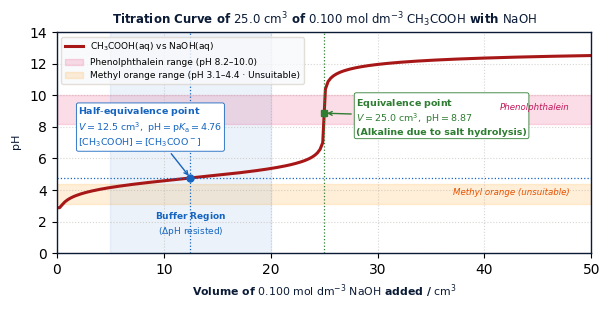
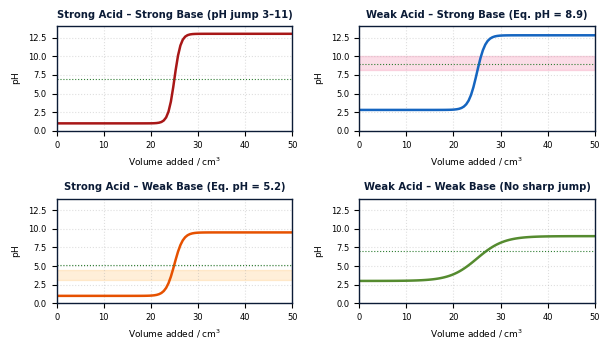
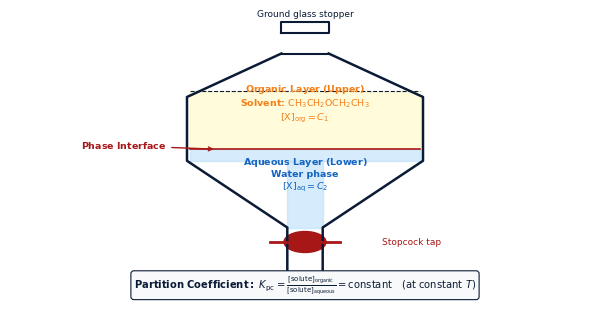
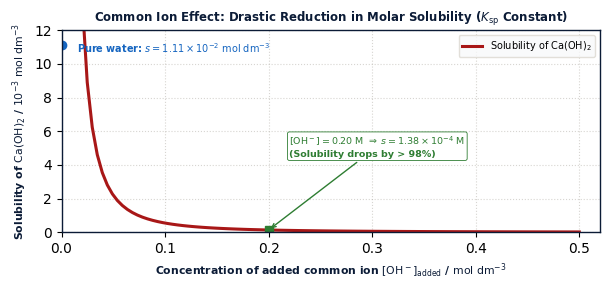

Reproduce these figures in Python, in order.
"""
Generate High-Quality Cambridge 9701 Paper 4 Figures for Topic 25: Equilibria
Candidate: Urwah | Mentora Academy
"""
import os
import matplotlib.pyplot as plt
import numpy as np

fig_dir = r"z:\tests n quizes63\books\psycology\new styl\figures"
os.makedirs(fig_dir, exist_ok=True)

plt.rcParams.update({
    'font.sans-serif': 'Arial',
    'font.family': 'sans-serif',
    'figure.autolayout': True,
    'axes.edgecolor': '#0b1b36',
    'axes.linewidth': 1.0,
})

# -----------------------------------------------------------------------------
# Figure 1: Weak Acid - Strong Base Titration Curve (Q1 / Q41)
# -----------------------------------------------------------------------------
def create_titration_curve_wa_sb():
    fig, ax = plt.subplots(figsize=(6.2, 3.2), dpi=220)
    
    # 25.0 cm3 of 0.10 M CH3COOH (pKa = 4.76) titrated with 0.10 M NaOH
    V = np.linspace(0, 50, 200)
    # Simulated realistic titration curve
    pH = []
    for v in V:
        if v == 0:
            pH.append(2.88)
        elif v < 24.9:
            # Buffer region: pH = pKa + log(v / (25 - v))
            ratio = v / (25.0 - v)
            val = 4.76 + np.log10(ratio)
            pH.append(max(2.88, min(val, 7.0)))
        elif v <= 25.1:
            # Equivalence jump
            pH.append(8.87)
        else:
            # Excess NaOH: pOH = -log10((v - 25)*0.1 / (25 + v))
            excess_OH = ((v - 25.0) * 0.10) / (25.0 + v)
            pOH = -np.log10(excess_OH)
            pH.append(14.0 - pOH)

    pH = np.array(pH)
    ax.plot(V, pH, color='#a81717', lw=2.2, label=r'$\mathrm{CH_3COOH(aq)\ vs\ NaOH(aq)}$')

    ax.set_xlim(0, 50)
    ax.set_ylim(0, 14)
    ax.set_xlabel(r'Volume of $0.100\ \mathrm{mol\ dm^{-3}}\ \mathrm{NaOH}$ added / $\mathrm{cm^3}$', fontsize=7.8, fontweight='bold', color='#0b1b36')
    ax.set_ylabel(r'$\mathrm{pH}$', fontsize=8.0, fontweight='bold', color='#0b1b36')
    ax.set_title(r'Titration Curve of $25.0\ \mathrm{cm^3}$ of $0.100\ \mathrm{mol\ dm^{-3}}\ \mathrm{CH_3COOH}$ with $\mathrm{NaOH}$', fontsize=8.5, fontweight='bold', color='#0b1b36')

    # Half-equivalence point
    ax.plot(12.5, 4.76, 'o', color='#1565c0', markersize=5)
    ax.axvline(12.5, color='#1565c0', linestyle=':', lw=0.9)
    ax.axhline(4.76, color='#1565c0', linestyle=':', lw=0.9)
    ax.annotate(r'$\mathbf{Half\text{-}equivalence\ point}$' '\n' r'$V = 12.5\ \mathrm{cm^3},\ \mathrm{pH} = \mathrm{p}K_\mathrm{a} = 4.76$' '\n' r'$[\mathrm{CH_3COOH}] = [\mathrm{CH_3COO^-}]$',
                xy=(12.5, 4.76), xytext=(2, 6.8),
                arrowprops=dict(arrowstyle='->', color='#1565c0', lw=1.0), fontsize=6.8, color='#1565c0', fontweight='bold',
                bbox=dict(boxstyle='round,pad=0.2', facecolor='#ffffff', edgecolor='#1565c0', lw=0.6))

    # Equivalence point
    ax.plot(25.0, 8.87, 's', color='#2e7d32', markersize=5)
    ax.axvline(25.0, color='#2e7d32', linestyle=':', lw=0.9)
    ax.annotate(r'$\mathbf{Equivalence\ point}$' '\n' r'$V = 25.0\ \mathrm{cm^3},\ \mathrm{pH} = 8.87$' '\n(Alkaline due to salt hydrolysis)',
                xy=(25.0, 8.87), xytext=(28, 7.5),
                arrowprops=dict(arrowstyle='->', color='#2e7d32', lw=1.0), fontsize=6.8, color='#2e7d32', fontweight='bold',
                bbox=dict(boxstyle='round,pad=0.2', facecolor='#ffffff', edgecolor='#2e7d32', lw=0.6))

    # Phenolphthalein indicator range (pH 8.2 - 10.0)
    ax.axhspan(8.2, 10.0, color='#e91e63', alpha=0.15, label='Phenolphthalein range (pH 8.2–10.0)')
    ax.text(48, 9.1, 'Phenolphthalein', fontsize=6.2, color='#c2185b', ha='right', fontstyle='italic')

    # Methyl orange indicator range (pH 3.1 - 4.4)
    ax.axhspan(3.1, 4.4, color='#ff9800', alpha=0.15, label='Methyl orange range (pH 3.1–4.4 · Unsuitable)')
    ax.text(48, 3.7, 'Methyl orange (unsuitable)', fontsize=6.2, color='#e65100', ha='right', fontstyle='italic')

    # Buffer region shade
    ax.axvspan(5.0, 20.0, color='#1565c0', alpha=0.08)
    ax.text(12.5, 1.2, r'$\mathbf{Buffer\ Region}$' '\n' r'($\Delta\mathrm{pH}$ resisted)', ha='center', fontsize=6.5, color='#1565c0')

    ax.legend(frameon=True, facecolor='#f8f9fa', edgecolor='#dcd8d0', fontsize=6.5, loc='upper left')
    ax.grid(True, linestyle=':', alpha=0.5, color='#b0aca4')

    out_file = os.path.join(fig_dir, "a2_t25_titration_curves.png")
    fig.savefig(out_file, dpi=220, bbox_inches='tight')
    plt.close(fig)
    print(f"Created: {out_file}")

# -----------------------------------------------------------------------------
# Figure 2: Comparative Four Acid-Base Titration Curves (Q2 / Q42)
# -----------------------------------------------------------------------------
def create_titration_four_types():
    fig, ((ax1, ax2), (ax3, ax4)) = plt.subplots(2, 2, figsize=(6.2, 3.6), dpi=220)

    V = np.linspace(0, 50, 100)

    # 1. Strong Acid - Strong Base (HCl vs NaOH)
    pH1 = np.where(V < 24.9, 1.0 + (V/25.0)*0.5, np.where(V > 25.1, 13.0 - ((50-V)/25.0)*0.5, 7.0))
    # smooth curve
    pH1 = 1.0 + 12.0 / (1.0 + np.exp(-1.5 * (V - 25.0)))
    ax1.plot(V, pH1, color='#a81717', lw=1.8)
    ax1.set_title('Strong Acid – Strong Base (pH jump 3–11)', fontsize=7.2, fontweight='bold', color='#0b1b36')
    ax1.axhline(7.0, color='#2e7d32', linestyle=':', lw=0.8)
    ax1.set_ylim(0, 14); ax1.set_xlim(0, 50)
    ax1.grid(True, linestyle=':', alpha=0.4)

    # 2. Weak Acid - Strong Base (CH3COOH vs NaOH)
    pH2 = 2.8 + 10.0 / (1.0 + np.exp(-1.1 * (V - 25.0)))
    ax2.plot(V, pH2, color='#1565c0', lw=1.8)
    ax2.set_title('Weak Acid – Strong Base (Eq. pH = 8.9)', fontsize=7.2, fontweight='bold', color='#0b1b36')
    ax2.axhline(8.9, color='#2e7d32', linestyle=':', lw=0.8)
    ax2.axhspan(8.2, 10.0, color='#e91e63', alpha=0.15)
    ax2.set_ylim(0, 14); ax2.set_xlim(0, 50)
    ax2.grid(True, linestyle=':', alpha=0.4)

    # 3. Strong Acid - Weak Base (HCl vs NH3)
    pH3 = 1.0 + 8.5 / (1.0 + np.exp(-1.1 * (V - 25.0)))
    ax3.plot(V, pH3, color='#e65100', lw=1.8)
    ax3.set_title('Strong Acid – Weak Base (Eq. pH = 5.2)', fontsize=7.2, fontweight='bold', color='#0b1b36')
    ax3.axhline(5.2, color='#2e7d32', linestyle=':', lw=0.8)
    ax3.axhspan(3.1, 4.4, color='#ff9800', alpha=0.15)
    ax3.set_ylim(0, 14); ax3.set_xlim(0, 50)
    ax3.grid(True, linestyle=':', alpha=0.4)

    # 4. Weak Acid - Weak Base (CH3COOH vs NH3)
    pH4 = 3.0 + 6.0 / (1.0 + np.exp(-0.35 * (V - 25.0)))
    ax4.plot(V, pH4, color='#558b2f', lw=1.8)
    ax4.set_title('Weak Acid – Weak Base (No sharp jump)', fontsize=7.2, fontweight='bold', color='#0b1b36')
    ax4.axhline(7.0, color='#2e7d32', linestyle=':', lw=0.8)
    ax4.set_ylim(0, 14); ax4.set_xlim(0, 50)
    ax4.grid(True, linestyle=':', alpha=0.4)

    for ax in [ax1, ax2, ax3, ax4]:
        ax.set_ylabel(r'$\mathrm{pH}$', fontsize=6.5)
        ax.set_xlabel(r'Volume added / $\mathrm{cm^3}$', fontsize=6.5)
        ax.tick_params(labelsize=6)

    out_file = os.path.join(fig_dir, "a2_t25_titration_four_types.png")
    fig.savefig(out_file, dpi=220, bbox_inches='tight')
    plt.close(fig)
    print(f"Created: {out_file}")

# -----------------------------------------------------------------------------
# Figure 3: Solvent Extraction Partition Apparatus (Q10 / Q43)
# -----------------------------------------------------------------------------
def create_solvent_extraction():
    fig, ax = plt.subplots(figsize=(6.2, 3.2), dpi=220)
    ax.set_xlim(0, 10)
    ax.set_ylim(0, 10)
    ax.axis('off')

    # Separating funnel body
    # Top stopper
    ax.plot([4.6, 5.4, 5.4, 4.6, 4.6], [9.2, 9.2, 9.6, 9.6, 9.2], color='#0b1b36', lw=1.5)
    ax.text(5.0, 9.75, 'Ground glass stopper', fontsize=6.5, ha='center', color='#0b1b36')

    # Pear-shaped funnel
    funnel_x = [4.6, 4.6, 3.0, 3.0, 4.7, 4.7, 4.7, 5.3, 5.3, 5.3, 7.0, 7.0, 5.4, 5.4]
    funnel_y = [9.2, 8.5, 7.0, 5.0, 2.5, 2.0, 1.0, 1.0, 2.0, 2.5, 5.0, 7.0, 8.5, 9.2]
    ax.plot([4.6, 3.0, 3.0, 4.7, 4.7], [8.5, 7.0, 4.8, 2.5, 1.0], color='#0b1b36', lw=1.8)
    ax.plot([5.4, 7.0, 7.0, 5.3, 5.3], [8.5, 7.0, 4.8, 2.5, 1.0], color='#0b1b36', lw=1.8)
    ax.plot([4.6, 5.4], [8.5, 8.5], color='#0b1b36', lw=1.5)

    # Stopcock tap
    circle = plt.Circle((5.0, 2.0), 0.35, color='#a81717', fill=True, facecolor='#ffffff', lw=1.5)
    ax.add_patch(circle)
    ax.plot([4.4, 5.6], [2.0, 2.0], color='#a81717', lw=2.0)
    ax.text(6.3, 2.0, 'Stopcock tap', fontsize=6.5, color='#a81717', va='center')

    # Upper Layer (Organic solvent, e.g. ethoxyethane, d < 1.0 g/cm3)
    ax.fill_between([3.05, 6.95], 5.2, 7.2, color='#fff9c4', alpha=0.6)
    ax.plot([3.05, 6.95], [7.2, 7.2], color='#0b1b36', lw=0.8, linestyle='--')
    ax.plot([3.05, 6.95], [5.2, 5.2], color='#a81717', lw=1.2) # Meniscus / Interface
    ax.text(5.0, 6.2, r'$\mathbf{Organic\ Layer\ (Upper)}$' '\n' r'Solvent: $\mathrm{CH_3CH_2OCH_2CH_3}$' '\n' r'$[\mathrm{X}]_\mathrm{org} = C_1$', fontsize=6.8, ha='center', color='#f57f17', fontweight='bold')

    # Lower Layer (Aqueous phase, d = 1.0 g/cm3)
    ax.fill_between([3.05, 6.95], 4.8, 5.2, color='#bbdefb', alpha=0.6)
    # tapered lower fill
    ax.fill_between([4.7, 5.3], 2.5, 4.8, color='#bbdefb', alpha=0.6)
    ax.text(5.0, 3.8, r'$\mathbf{Aqueous\ Layer\ (Lower)}$' '\n' r'Water phase' '\n' r'$[\mathrm{X}]_\mathrm{aq} = C_2$', fontsize=6.8, ha='center', color='#1565c0', fontweight='bold')

    # Meniscus line label
    ax.annotate(r'$\mathbf{Phase\ Interface}$', xy=(3.5, 5.2), xytext=(1.2, 5.2),
                arrowprops=dict(arrowstyle='->', color='#a81717', lw=1.0), fontsize=6.8, color='#a81717', fontweight='bold')

    # Partition Equilibrium Formula Box
    ax.text(5.0, 0.4, r'$\mathbf{Partition\ Coefficient:\ } K_\mathrm{pc} = \frac{[\mathrm{solute}]_\mathrm{organic}}{[\mathrm{solute}]_\mathrm{aqueous}} = \mathrm{constant}\quad (\mathrm{at\ constant\ } T)$',
            fontsize=7.2, color='#0b1b36', ha='center',
            bbox=dict(boxstyle='round,pad=0.3', facecolor='#f8f9fa', edgecolor='#0b1b36', lw=0.8))

    out_file = os.path.join(fig_dir, "a2_t25_solvent_extraction.png")
    fig.savefig(out_file, dpi=220, bbox_inches='tight')
    plt.close(fig)
    print(f"Created: {out_file}")

# -----------------------------------------------------------------------------
# Figure 4: Solubility Product & Common Ion Effect (Q14 / Q44)
# -----------------------------------------------------------------------------
def create_ksp_common_ion():
    fig, ax = plt.subplots(figsize=(6.2, 3.0), dpi=220)

    # Ca(OH)2: Ksp = 5.5 x 10^-6 mol3 dm-9
    # Ca(OH)2(s) <=> Ca2+(aq) + 2OH-(aq)
    # In pure water: [Ca2+] = s, [OH-] = 2s => Ksp = 4s^3 => s = (5.5e-6 / 4)^(1/3) = 0.0111 M
    # In presence of added NaOH [OH-]: s = Ksp / [OH-]^2
    c_OH = np.linspace(0.02, 0.50, 100)
    Ksp = 5.5e-6
    s = Ksp / (c_OH**2)

    ax.plot(c_OH, s * 1000, color='#a81717', lw=2.2, label=r'Solubility of $\mathrm{Ca(OH)_2}$')
    ax.set_xlim(0, 0.52)
    ax.set_ylim(0, 12)
    ax.set_xlabel(r'Concentration of added common ion $[\mathrm{OH^-}]_\mathrm{added}$ / $\mathrm{mol\ dm^{-3}}$', fontsize=7.8, fontweight='bold', color='#0b1b36')
    ax.set_ylabel(r'Solubility of $\mathrm{Ca(OH)_2}$ / $\mathrm{10^{-3}\ mol\ dm^{-3}}$', fontsize=7.8, fontweight='bold', color='#0b1b36')
    ax.set_title(r'Common Ion Effect: Drastic Reduction in Molar Solubility ($K_\mathrm{sp}$ Constant)', fontsize=8.5, fontweight='bold', color='#0b1b36')

    # Pure water point
    s_pure = (Ksp / 4.0)**(1.0/3.0) * 1000 # 11.1 x 10^-3 M
    ax.plot(0, s_pure, 'o', color='#1565c0', markersize=6)
    ax.text(0.015, s_pure - 0.5, r'Pure water: $s = 1.11 \times 10^{-2}\ \mathrm{mol\ dm^{-3}}$', fontsize=7.0, color='#1565c0', fontweight='bold')

    # Added common ion point
    ax.plot(0.20, (Ksp / (0.20**2)) * 1000, 's', color='#2e7d32', markersize=6)
    ax.annotate(r'$[\mathrm{OH^-}] = 0.20\ \mathrm{M}\ \Rightarrow\ s = 1.38 \times 10^{-4}\ \mathrm{M}$' '\n(Solubility drops by > 98%)',
                xy=(0.20, (Ksp / (0.20**2)) * 1000), xytext=(0.22, 4.5),
                arrowprops=dict(arrowstyle='->', color='#2e7d32', lw=1.0), fontsize=6.8, color='#2e7d32', fontweight='bold',
                bbox=dict(boxstyle='round,pad=0.2', facecolor='#ffffff', edgecolor='#2e7d32', lw=0.6))

    ax.legend(frameon=True, facecolor='#f8f9fa', edgecolor='#dcd8d0', fontsize=7.0, loc='upper right')
    ax.grid(True, linestyle=':', alpha=0.5, color='#b0aca4')

    out_file = os.path.join(fig_dir, "a2_t25_ksp_common_ion.png")
    fig.savefig(out_file, dpi=220, bbox_inches='tight')
    plt.close(fig)
    print(f"Created: {out_file}")

# -----------------------------------------------------------------------------
# Figure 5: Carbonate-Hydrogencarbonate Blood Buffer Equilibrium (Q5 / Q45)
# -----------------------------------------------------------------------------
def create_buffer_action():
    fig, ax = plt.subplots(figsize=(6.2, 2.8), dpi=220)
    ax.set_xlim(0, 10)
    ax.set_ylim(0, 7)
    ax.axis('off')

    # Central Box: Blood Buffer System
    ax.text(5.0, 5.8, r'$\mathbf{Carbonic\ Acid\ \text{--}\ Hydrogencarbonate\ Blood\ Buffer\ System}$' '\n'
                     r'$\mathbf{H_2CO_3(aq) \rightleftharpoons H^+(aq) + HCO_3^-(aq)}\quad (\mathrm{p}K_\mathrm{a} = 6.1,\ \mathrm{pH} = 7.40)$',
            fontsize=7.5, ha='center', color='#0b1b36',
            bbox=dict(boxstyle='round,pad=0.4', facecolor='#f1f5f9', edgecolor='#0b1b36', lw=1.2))

    # Left Box: Addition of H+ (Acidosis threat)
    ax.text(2.2, 2.4, r'$\mathbf{When\ Acid\ (H^+)\ is\ Added:}$' '\n'
                     r'$\mathrm{HCO_3^-(aq) + H^+(aq) \rightarrow H_2CO_3(aq)}$' '\n'
                     r'Excess $\mathrm{H_2CO_3}$ exhaled via lungs:' '\n'
                     r'$\mathrm{H_2CO_3 \rightarrow H_2O + CO_2(g)\uparrow}$' '\n'
                     r'$\mathbf{[\mathrm{H^+}]\ and\ \mathrm{pH}\ maintained}$',
            fontsize=6.8, ha='center', color='#1565c0',
            bbox=dict(boxstyle='square,pad=0.4', facecolor='#e3f2fd', edgecolor='#1565c0', lw=1.0))

    # Right Box: Addition of OH- (Alkalosis threat)
    ax.text(7.8, 2.4, r'$\mathbf{When\ Base\ (OH^-)\ is\ Added:}$' '\n'
                     r'$\mathrm{H_2CO_3(aq) + OH^-(aq) \rightarrow HCO_3^-(aq) + H_2O}$' '\n'
                     r'Depleted $\mathrm{H_2CO_3}$ replenished by' '\n'
                     r'dissolving metabolic $\mathrm{CO_2}$:' '\n'
                     r'$\mathbf{[\mathrm{H^+}]\ and\ \mathrm{pH}\ maintained}$',
            fontsize=6.8, ha='center', color='#a81717',
            bbox=dict(boxstyle='square,pad=0.4', facecolor='#ffebee', edgecolor='#a81717', lw=1.0))

    # Connectors
    ax.annotate('', xy=(2.2, 4.4), xytext=(3.5, 5.0), arrowprops=dict(arrowstyle='->', color='#1565c0', lw=1.3))
    ax.annotate('', xy=(7.8, 4.4), xytext=(6.5, 5.0), arrowprops=dict(arrowstyle='->', color='#a81717', lw=1.3))

    out_file = os.path.join(fig_dir, "a2_t25_buffer_action.png")
    fig.savefig(out_file, dpi=220, bbox_inches='tight')
    plt.close(fig)
    print(f"Created: {out_file}")

if __name__ == "__main__":
    create_titration_curve_wa_sb()
    create_titration_four_types()
    create_solvent_extraction()
    create_ksp_common_ion()
    create_buffer_action()
    print("All Topic 25 figures successfully generated.")
